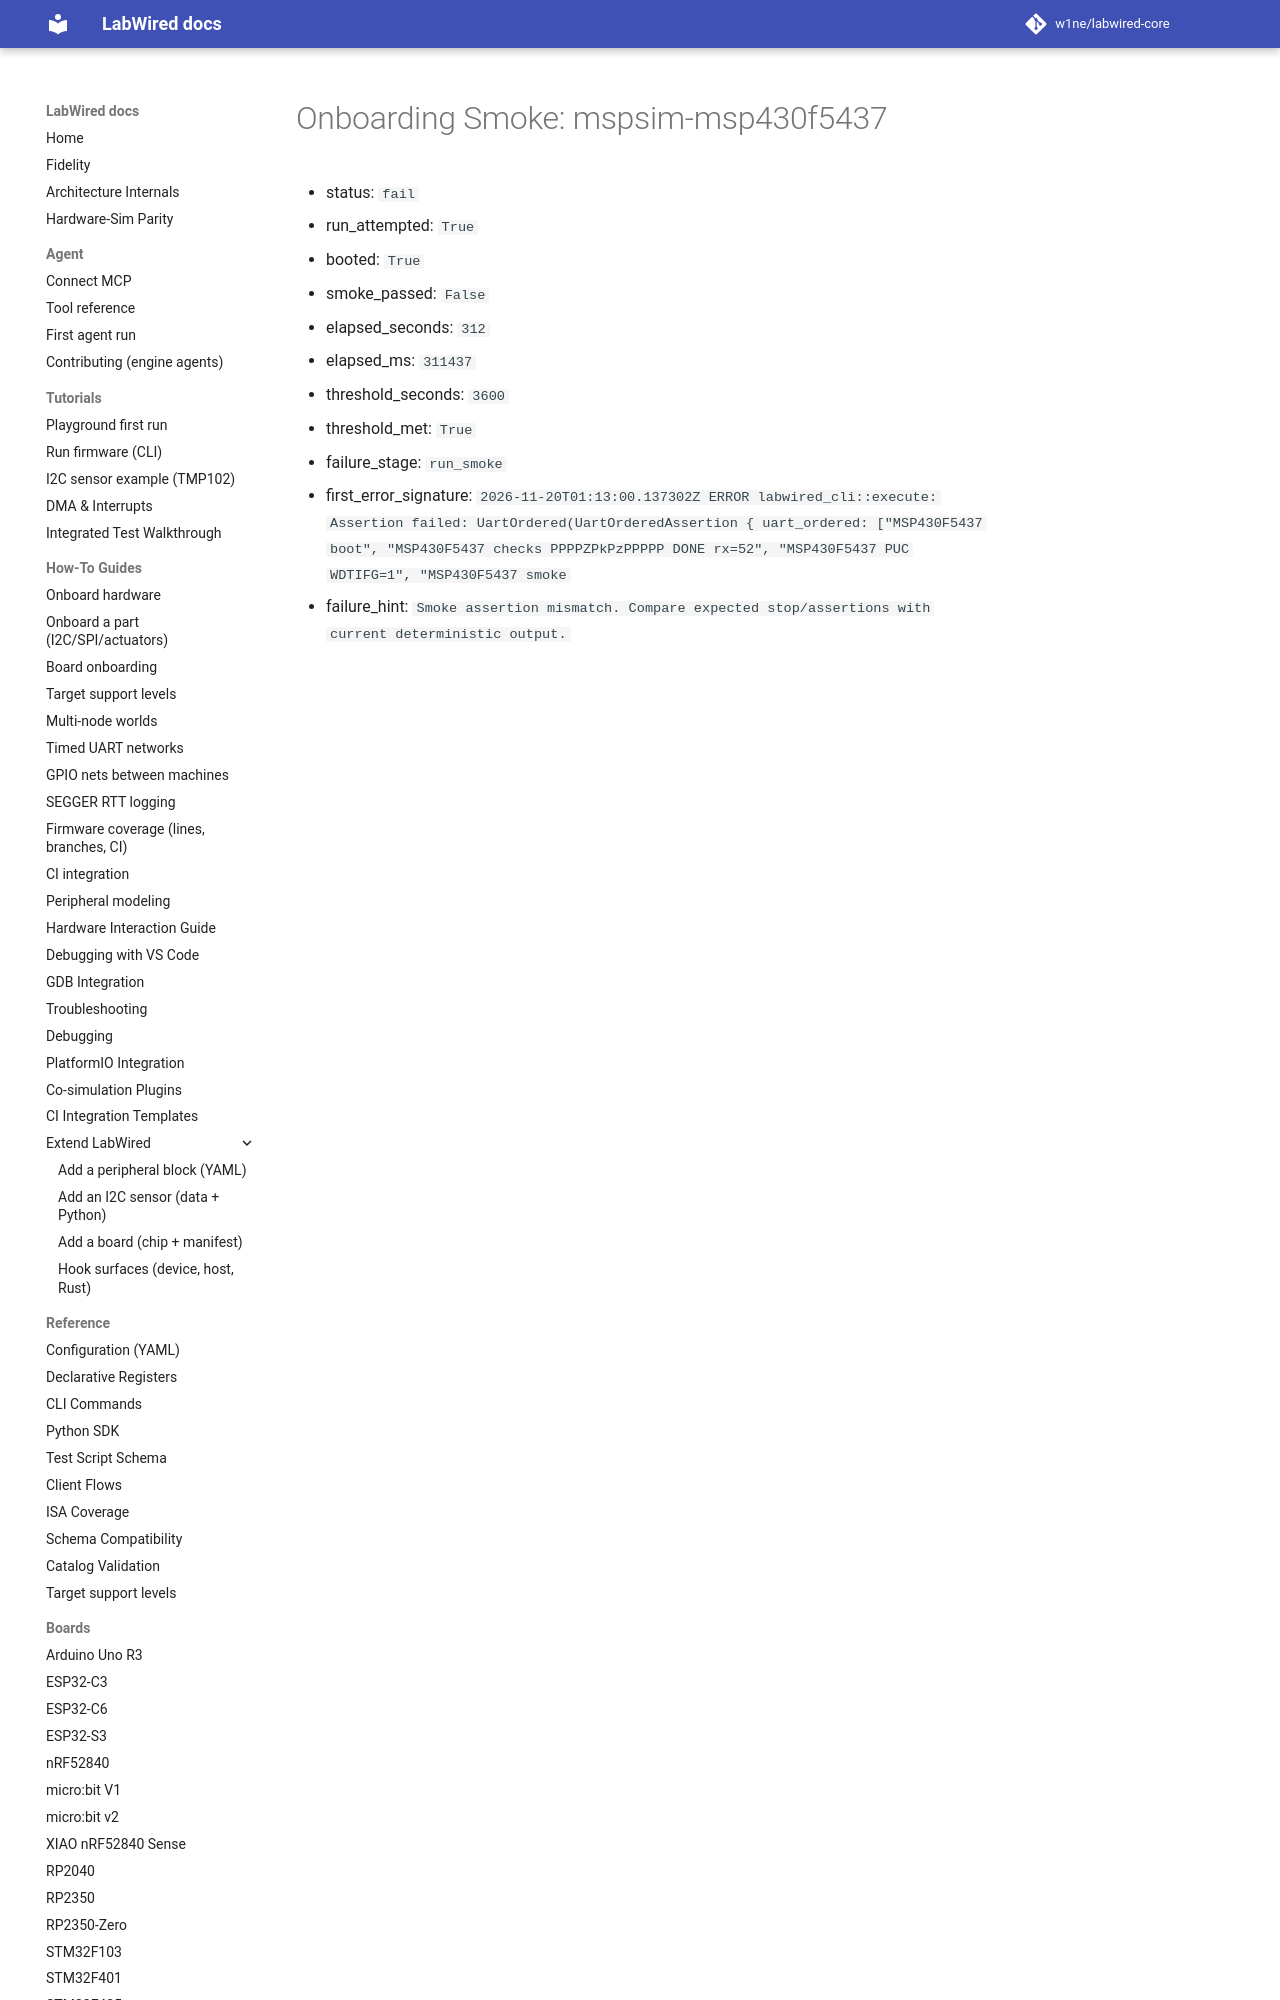

repository: w1ne/labwired-core · page: coverage/renode-onboarding/attempt-history/mspsim-msp430f5437/2026-11-20-first-run-mpy32-check-fails/onboarding-summary/index.html · generator: mkdocs

# Onboarding Smoke: mspsim-msp430f5437

- status: `fail`
- run_attempted: `True`
- booted: `True`
- smoke_passed: `False`
- elapsed_seconds: `312`
- elapsed_ms: `311437`
- threshold_seconds: `3600`
- threshold_met: `True`
- failure_stage: `run_smoke`
- first_error_signature: `2026-1
